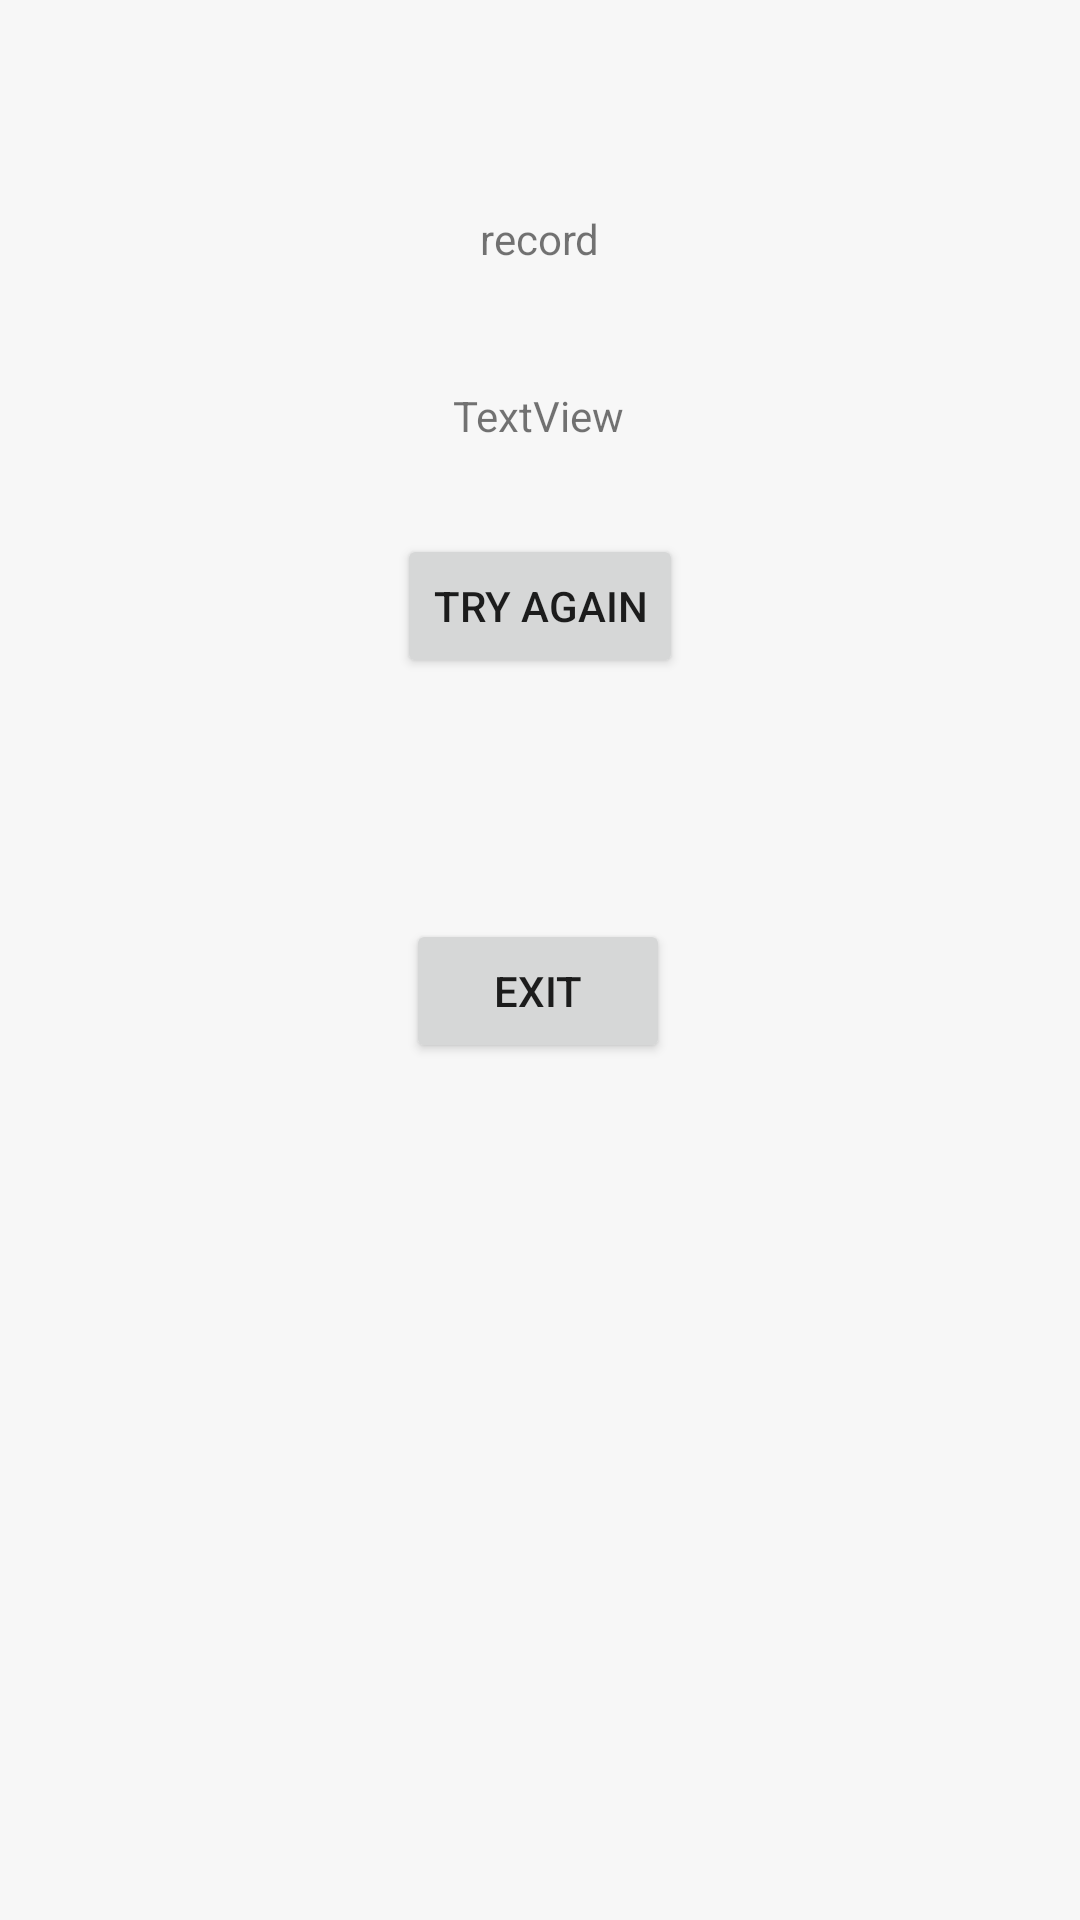

Android layout source for this screen:
<!-- AndroidManifest.xml: application theme Theme.Game -->
<!-- res/layout/activity_2.xml -->
<?xml version="1.0" encoding="utf-8"?>
<androidx.constraintlayout.widget.ConstraintLayout xmlns:android="http://schemas.android.com/apk/res/android"
    xmlns:app="http://schemas.android.com/apk/res-auto"
    xmlns:tools="http://schemas.android.com/tools"
    android:layout_width="match_parent"
    android:background="@color/white2"
    android:layout_height="match_parent"
    tools:context=".Activity2">

    <TextView
        android:id="@+id/record"
        android:layout_width="wrap_content"
        android:layout_height="wrap_content"
        android:layout_marginTop="70dp"
        android:text="record"
        app:layout_constraintEnd_toEndOf="parent"
        app:layout_constraintStart_toStartOf="parent"
        app:layout_constraintTop_toTopOf="parent" />

    <TextView
        android:id="@+id/scoreFinal_txv"
        android:layout_width="wrap_content"
        android:layout_height="wrap_content"
        android:layout_marginTop="40dp"
        android:text="TextView"
        app:layout_constraintEnd_toEndOf="parent"
        app:layout_constraintHorizontal_bias="0.498"
        app:layout_constraintStart_toStartOf="parent"
        app:layout_constraintTop_toBottomOf="@id/record" />

    <Button
        android:id="@+id/reply_btn"
        android:layout_width="wrap_content"
        android:layout_height="wrap_content"
        android:layout_marginTop="30dp"
        android:text="try again"
        app:layout_constraintEnd_toEndOf="parent"
        app:layout_constraintStart_toStartOf="parent"
        app:layout_constraintTop_toBottomOf="@id/scoreFinal_txv" />

    <Button
        android:id="@+id/exit_btn"
        android:layout_width="wrap_content"
        android:layout_height="wrap_content"
        android:layout_marginTop="40dp"
        android:text="exit"
        app:layout_constraintBottom_toBottomOf="parent"
        app:layout_constraintEnd_toEndOf="parent"
        app:layout_constraintHorizontal_bias="0.498"
        app:layout_constraintStart_toStartOf="parent"
        app:layout_constraintTop_toBottomOf="@id/reply_btn"
        app:layout_constraintVertical_bias="0.124" />


</androidx.constraintlayout.widget.ConstraintLayout>
<!-- resources referenced by this layout -->
<resources>
  <color name="white2">#f7f7f7</color>
  <style name="Theme.Game" parent="Theme.MaterialComponents.DayNight.NoActionBar">
          
          <item name="colorPrimary">@color/purple_500</item>
          <item name="colorPrimaryVariant">@color/purple_700</item>
          <item name="colorOnPrimary">@color/white2</item>
          
          <item name="colorSecondary">@color/teal_200</item>
          <item name="colorSecondaryVariant">@color/teal_700</item>
          <item name="colorOnSecondary">@color/black</item>
          
          <item name="android:statusBarColor" tools:targetApi="l">?attr/colorPrimaryVariant</item>
          
      </style>
  <color name="purple_500">#647973</color>
  <color name="purple_700">#314247</color>
  <color name="teal_200">#FF03DAC5</color>
  <color name="teal_700">#FF018786</color>
  <color name="black">#FF000000</color>
</resources>
